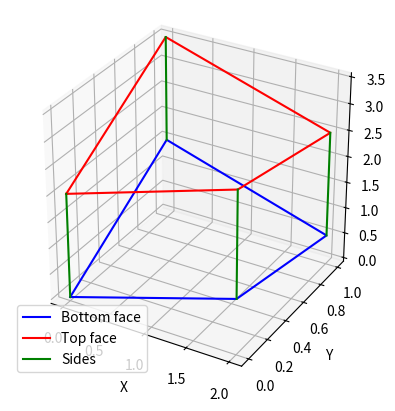

Source code (Python):
import matplotlib.pyplot as plt
from mpl_toolkits.mplot3d import Axes3D

def plot_3d_prism(bottom_3d_points, h):
    """
    Plots a 3D prism from four 3D points by extruding them along the z-axis by height h.
    
    Parameters:
    - bottom_3d_points: List of 4 points, each as [x, y, z].
    - h: Height to extrude the shape in the z-direction.
    """
    # Check that we have exactly 4 points
    if len(bottom_3d_points) != 4:
        raise ValueError("Must provide exactly four 3D points")
    
    # Create top points by adding height h to the z-coordinate
    top_points = [[p[0], p[1], p[2] + h] for p in bottom_3d_points]
    
    # Set up the 3D plot
    fig = plt.figure()
    ax = fig.add_subplot(111, projection='3d')
    
    # Plot bottom face (connect points and close the loop)
    x_bottom = [p[0] for p in bottom_3d_points] + [bottom_3d_points[0][0]]
    y_bottom = [p[1] for p in bottom_3d_points] + [bottom_3d_points[0][1]]
    z_bottom = [p[2] for p in bottom_3d_points] + [bottom_3d_points[0][2]]
    ax.plot(x_bottom, y_bottom, z_bottom, 'b-', label='Bottom face')
    
    # Plot top face (connect points and close the loop)
    x_top = [p[0] for p in top_points] + [top_points[0][0]]
    y_top = [p[1] for p in top_points] + [top_points[0][1]]
    z_top = [p[2] for p in top_points] + [top_points[0][2]]
    ax.plot(x_top, y_top, z_top, 'r-', label='Top face')
    
    # Plot sides (lines between corresponding bottom and top points)
    for i in range(4):
        ax.plot([bottom_3d_points[i][0], top_points[i][0]],
                [bottom_3d_points[i][1], top_points[i][1]],
                [bottom_3d_points[i][2], top_points[i][2]], 'g-', label='Sides' if i == 0 else "")
    
    # Add labels and legend
    ax.set_xlabel('X')
    ax.set_ylabel('Y')
    ax.set_zlabel('Z')
    ax.legend()
    
    # Optional: Set equal aspect ratio for better visualization
    try:
        ax.set_box_aspect([1, 1, 1])
    except AttributeError:
        # Skip if using an older Matplotlib version
        pass
    
    # Show the plot
    plt.show()

# Example usage
if __name__ == "__main__":
    # Define four 3D points with varying z-coordinates
    bottom_3d_points = [[0, 0, 0], [2, 0, 1], [2, 1, 0.5], [0, 1, 1.5]]
    # Set extrusion height
    h = 2
    # Plot the 3D prism
    plot_3d_prism(bottom_3d_points, h)